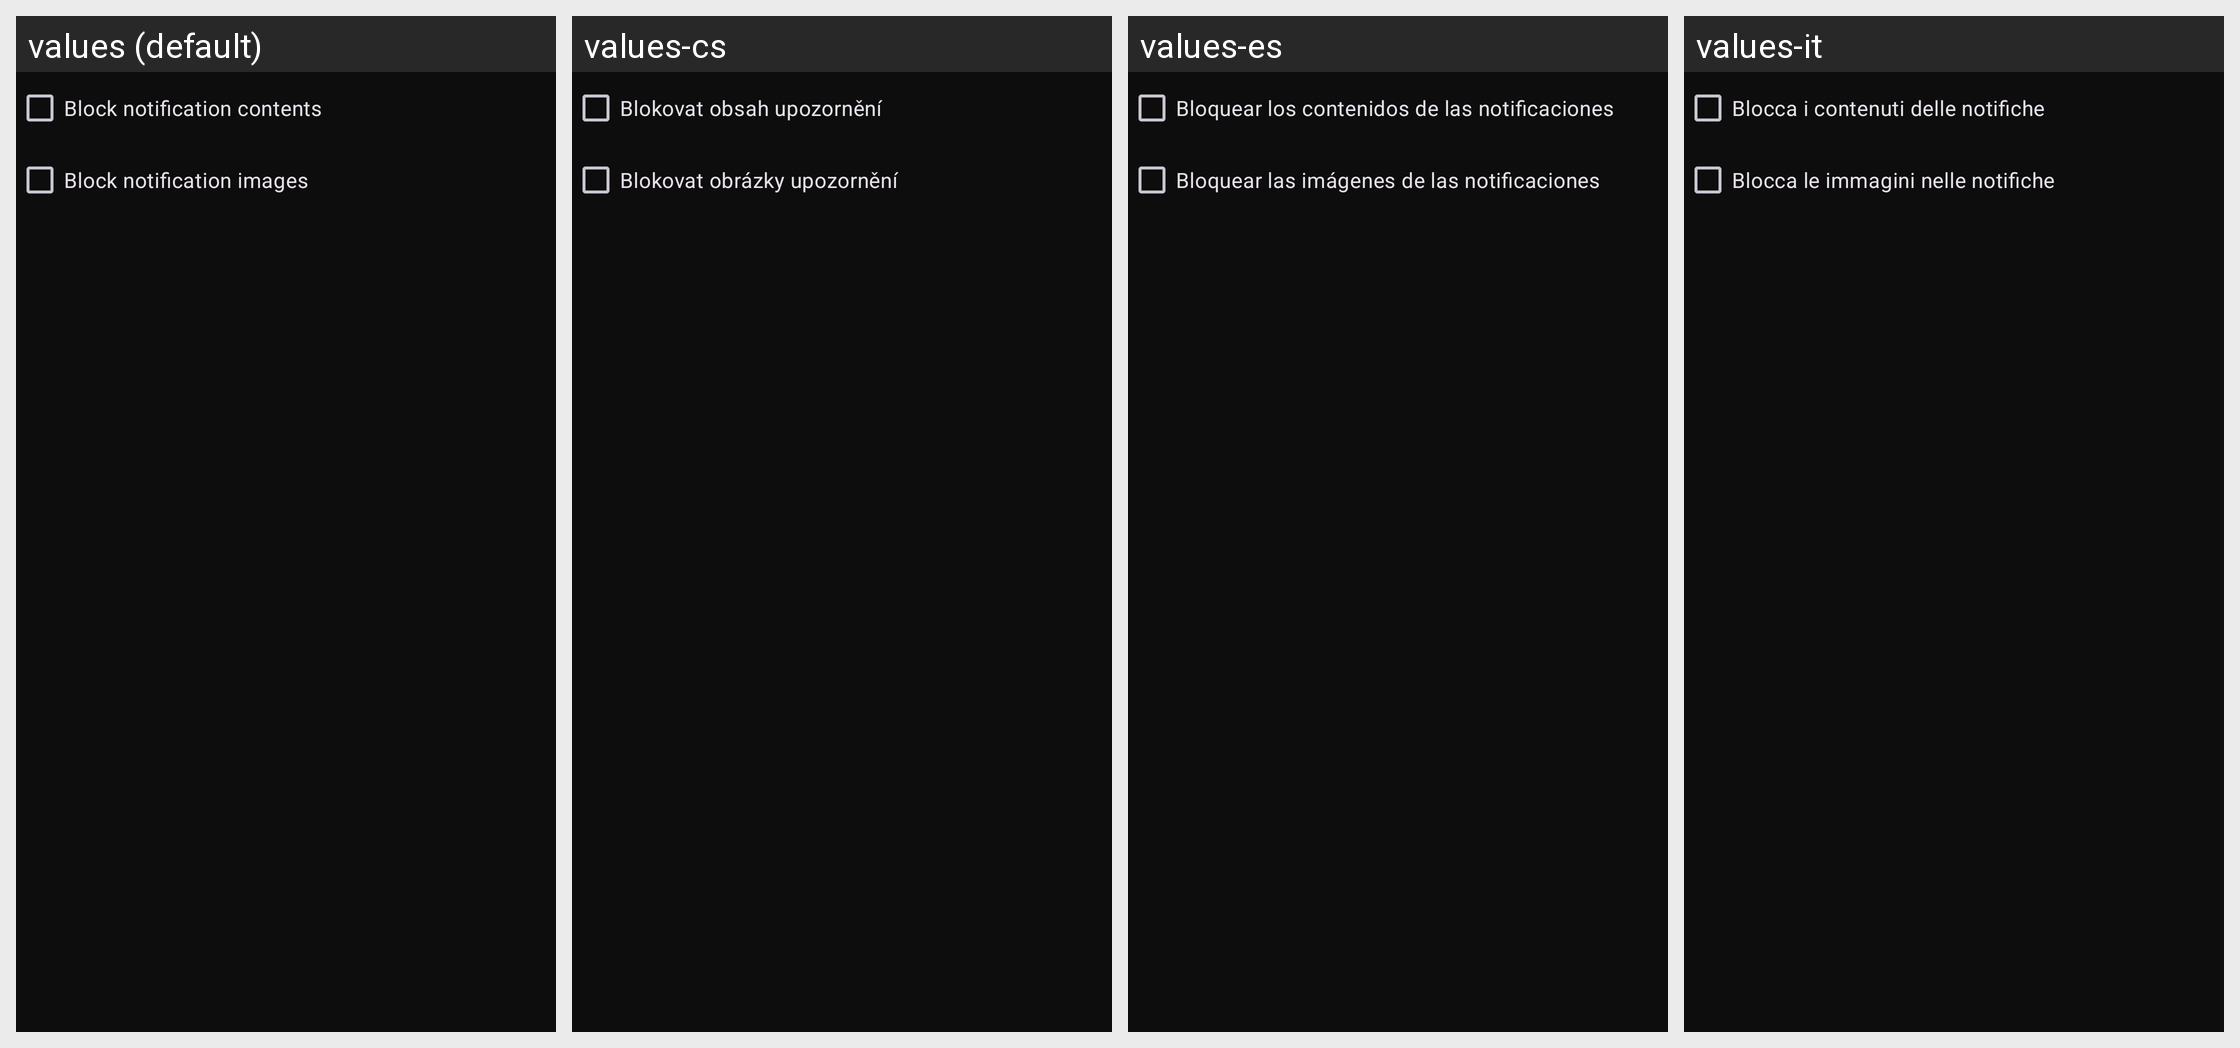

Strings drawn on this Android screen and how each of the app's shown locales translates them:
Android screen res/layout/privacy_options.xml rendered under 4 locales, left to right: values (default), values-cs, values-es, values-it. Device: Nexus 5 (rendered at 1080×1920; each locale shown at half size, 540×960, under a caption strip naming it); theme OpdlTheme.NoActionBar.
Other locales in the repository, not shown: values-ar, values-ast, values-az, values-bg, values-ca, values-da, values-de, values-el, values-en-rGB, values-eo, values-et, values-eu, values-fi, values-fr, values-gl, values-hu, values-ia, values-id, values-in, values-is, values-iw, values-ja, values-ka, values-ko, values-lt, values-nl, values-nn, values-pl, values-pt, values-pt-rBR, values-ro, values-ru, values-sk, values-sl, values-sv, values-ta, values-tg, values-tr, values-uk, values-zh-rCN, values-zh-rTW.
Strings drawn on this screen, with the default value and each locale's value (text and hints the layout hard-codes, and strings that could not be matched under every locale, appear in the picture but are not listed):

block_notification_contents
  values: Block notification contents
  values-cs: Blokovat obsah upozornění
  values-es: Bloquear los contenidos de las notificaciones
  values-it: Blocca i contenuti delle notifiche

block_notification_images
  values: Block notification images
  values-cs: Blokovat obrázky upozornění
  values-es: Bloquear las imágenes de las notificaciones
  values-it: Blocca le immagini nelle notifiche
